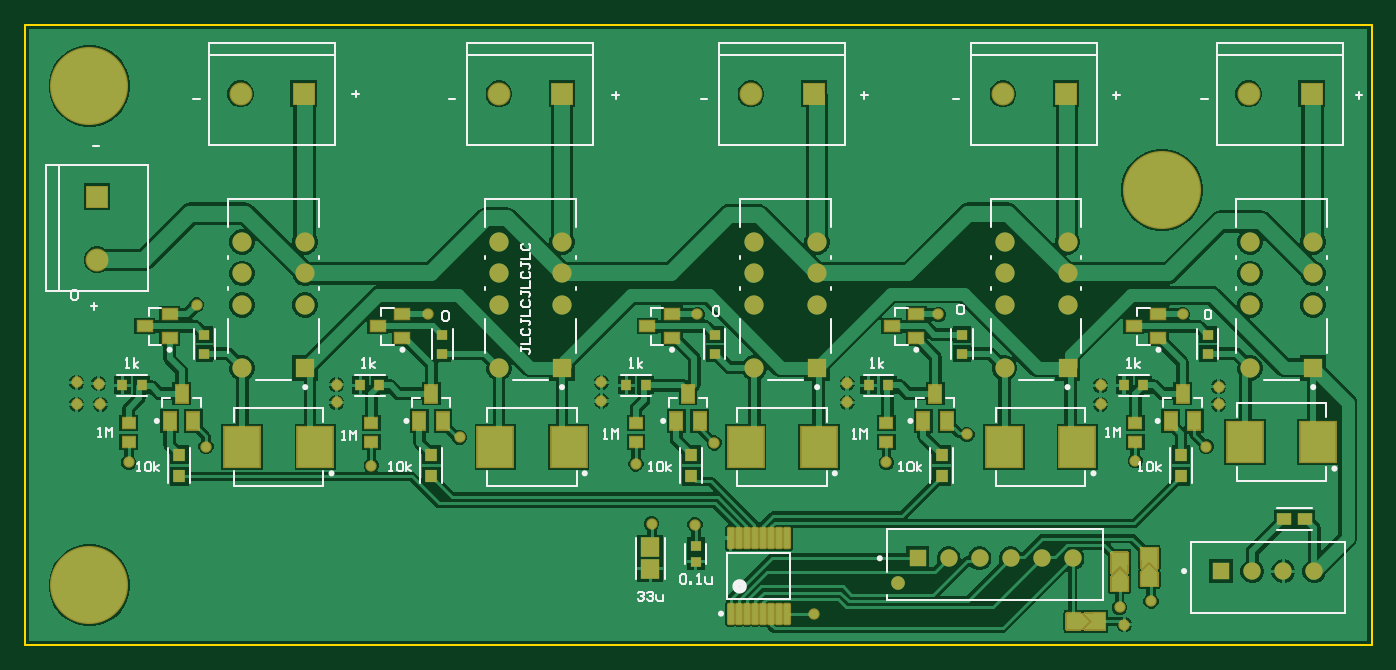
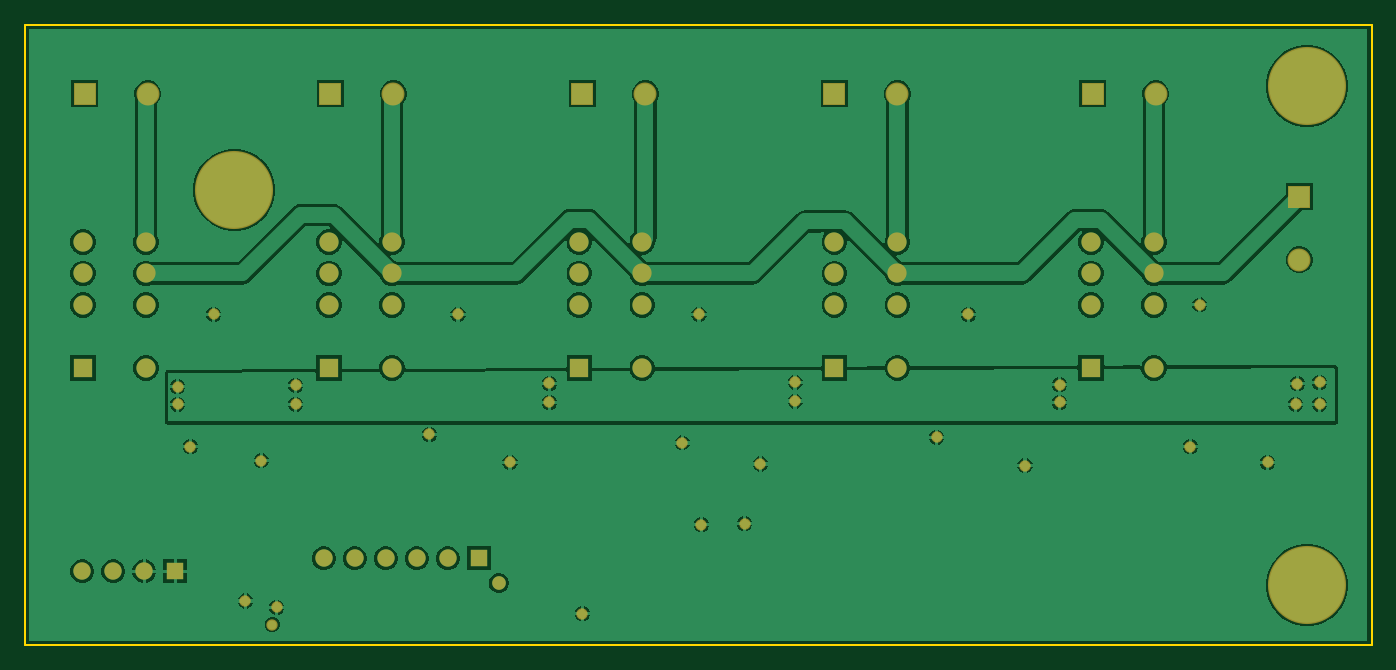
Circuit board: 9 layer files. Board 108.6 x 50.0 mm.
- bottom_copper: solarInterface.GBL (48547 bytes)
- bottom_silk: solarInterface.GBO (284 bytes)
- paste: solarInterface.GBP (282 bytes)
- bottom_mask: solarInterface.GBS (2803 bytes)
- outline: solarInterface.GKO (417 bytes)
- top_copper: solarInterface.GTL (63482 bytes)
- top_silk: solarInterface.GTO (14647 bytes)
- paste: solarInterface.GTP (3451 bytes)
- top_mask: solarInterface.GTS (13018 bytes)

=== bottom_copper: solarInterface.GBL (48547 bytes, source omitted) ===
=== bottom_silk: solarInterface.GBO ===
G04*
G04 #@! TF.GenerationSoftware,Altium Limited,Altium Designer,21.4.1 (30)*
G04*
G04 Layer_Color=32896*
%FSLAX25Y25*%
%MOIN*%
G70*
G04*
G04 #@! TF.SameCoordinates,1266B52B-6285-4ABA-978B-C55B880163AB*
G04*
G04*
G04 #@! TF.FilePolarity,Positive*
G04*
G01*
G75*
M02*

=== paste: solarInterface.GBP ===
G04*
G04 #@! TF.GenerationSoftware,Altium Limited,Altium Designer,21.4.1 (30)*
G04*
G04 Layer_Color=128*
%FSLAX25Y25*%
%MOIN*%
G70*
G04*
G04 #@! TF.SameCoordinates,1266B52B-6285-4ABA-978B-C55B880163AB*
G04*
G04*
G04 #@! TF.FilePolarity,Positive*
G04*
G01*
G75*
M02*

=== bottom_mask: solarInterface.GBS ===
G04*
G04 #@! TF.GenerationSoftware,Altium Limited,Altium Designer,21.4.1 (30)*
G04*
G04 Layer_Color=16711935*
%FSLAX25Y25*%
%MOIN*%
G70*
G04*
G04 #@! TF.SameCoordinates,1266B52B-6285-4ABA-978B-C55B880163AB*
G04*
G04*
G04 #@! TF.FilePolarity,Negative*
G04*
G01*
G75*
%ADD37C,0.06102*%
%ADD38R,0.06102X0.06102*%
%ADD39C,0.07296*%
%ADD40R,0.07296X0.07296*%
%ADD41C,0.05512*%
%ADD42R,0.05512X0.05512*%
%ADD43C,0.04331*%
%ADD44R,0.07296X0.07296*%
%ADD45C,0.24800*%
%ADD46C,0.03600*%
D37*
X504000Y317500D02*
D03*
X661500D02*
D03*
X341500D02*
D03*
X423000D02*
D03*
X583500D02*
D03*
X443000Y337500D02*
D03*
Y347500D02*
D03*
Y357500D02*
D03*
X423000D02*
D03*
Y347500D02*
D03*
Y337500D02*
D03*
X661500D02*
D03*
Y347500D02*
D03*
Y357500D02*
D03*
X681500D02*
D03*
Y347500D02*
D03*
Y337500D02*
D03*
X504000D02*
D03*
Y347500D02*
D03*
Y357500D02*
D03*
X524000D02*
D03*
Y347500D02*
D03*
Y337500D02*
D03*
X341500D02*
D03*
Y347500D02*
D03*
Y357500D02*
D03*
X361500D02*
D03*
Y347500D02*
D03*
Y337500D02*
D03*
X583500D02*
D03*
Y347500D02*
D03*
Y357500D02*
D03*
X603500D02*
D03*
Y347500D02*
D03*
Y337500D02*
D03*
D38*
X443000Y317500D02*
D03*
X681500D02*
D03*
X524000D02*
D03*
X361500D02*
D03*
X603500D02*
D03*
D39*
X423000Y404500D02*
D03*
X295422Y351834D02*
D03*
X661000Y404500D02*
D03*
X503000D02*
D03*
X341000D02*
D03*
X583000D02*
D03*
D40*
X443000D02*
D03*
X681000D02*
D03*
X523000D02*
D03*
X361000D02*
D03*
X603000D02*
D03*
D41*
X585421Y257067D02*
D03*
X595264D02*
D03*
X605106D02*
D03*
X662157Y253000D02*
D03*
X672000D02*
D03*
X681843D02*
D03*
X575579Y257067D02*
D03*
X565736D02*
D03*
D42*
X652315Y253000D02*
D03*
X555894Y257067D02*
D03*
D43*
X549594Y249193D02*
D03*
D44*
X295422Y371834D02*
D03*
D45*
X633500Y374000D02*
D03*
X293000Y407000D02*
D03*
Y248500D02*
D03*
D46*
X651500Y306000D02*
D03*
Y311500D02*
D03*
X614000Y306000D02*
D03*
Y312000D02*
D03*
X533500Y306609D02*
D03*
Y312609D02*
D03*
X455500Y307000D02*
D03*
Y313000D02*
D03*
X371500Y306609D02*
D03*
Y312109D02*
D03*
X296500Y306000D02*
D03*
X296000Y312500D02*
D03*
X289000Y306000D02*
D03*
X289001Y312906D02*
D03*
X621500Y236000D02*
D03*
X523000Y239500D02*
D03*
X485233Y267741D02*
D03*
X471500Y268000D02*
D03*
X305500Y287500D02*
D03*
X330000Y292500D02*
D03*
X327000Y337500D02*
D03*
X382500Y286500D02*
D03*
X410500Y295500D02*
D03*
X400500Y334500D02*
D03*
X466500Y287000D02*
D03*
X486000Y334500D02*
D03*
X491329Y293680D02*
D03*
X562500Y334500D02*
D03*
X546000Y287500D02*
D03*
X571571Y296364D02*
D03*
X640000Y334500D02*
D03*
X647500Y292500D02*
D03*
X625000Y288000D02*
D03*
X630000Y243500D02*
D03*
X620000Y241500D02*
D03*
M02*

=== outline: solarInterface.GKO ===
G04*
G04 #@! TF.GenerationSoftware,Altium Limited,Altium Designer,21.4.1 (30)*
G04*
G04 Layer_Color=16711935*
%FSLAX25Y25*%
%MOIN*%
G70*
G04*
G04 #@! TF.SameCoordinates,1266B52B-6285-4ABA-978B-C55B880163AB*
G04*
G04*
G04 #@! TF.FilePolarity,Positive*
G04*
G01*
G75*
%ADD13C,0.00500*%
D13*
X272500Y229500D02*
Y426500D01*
X700000D01*
Y229500D02*
Y426500D01*
X272500Y229500D02*
X700000D01*
M02*

=== top_copper: solarInterface.GTL (63482 bytes, source omitted) ===
=== top_silk: solarInterface.GTO (14647 bytes, source omitted) ===
=== paste: solarInterface.GTP ===
G04*
G04 #@! TF.GenerationSoftware,Altium Limited,Altium Designer,21.4.1 (30)*
G04*
G04 Layer_Color=8421504*
%FSLAX25Y25*%
%MOIN*%
G70*
G04*
G04 #@! TF.SameCoordinates,1266B52B-6285-4ABA-978B-C55B880163AB*
G04*
G04*
G04 #@! TF.FilePolarity,Positive*
G04*
G01*
G75*
%ADD14R,0.11221X0.12598*%
%ADD15R,0.03591X0.03381*%
%ADD16R,0.03985X0.04168*%
%ADD17R,0.04724X0.03150*%
%ADD18R,0.03381X0.03591*%
%ADD19R,0.03937X0.05512*%
%ADD20R,0.03937X0.03150*%
%ADD21R,0.06127X0.06213*%
G04:AMPARAMS|DCode=22|XSize=17.72mil|YSize=62.99mil|CornerRadius=1.95mil|HoleSize=0mil|Usage=FLASHONLY|Rotation=180.000|XOffset=0mil|YOffset=0mil|HoleType=Round|Shape=RoundedRectangle|*
%AMROUNDEDRECTD22*
21,1,0.01772,0.05909,0,0,180.0*
21,1,0.01382,0.06299,0,0,180.0*
1,1,0.00390,-0.00691,0.02955*
1,1,0.00390,0.00691,0.02955*
1,1,0.00390,0.00691,-0.02955*
1,1,0.00390,-0.00691,-0.02955*
%
%ADD22ROUNDEDRECTD22*%
%ADD23R,0.03543X0.03347*%
%ADD24R,0.04000X0.05000*%
%ADD25R,0.04562X0.03985*%
%ADD26R,0.05000X0.04000*%
D14*
X524500Y292500D02*
D03*
X683114Y294000D02*
D03*
X364728Y292500D02*
D03*
X445114D02*
D03*
X606614D02*
D03*
X501272D02*
D03*
X659886Y294000D02*
D03*
X341500Y292500D02*
D03*
X421886D02*
D03*
X583386D02*
D03*
D15*
X491500Y321942D02*
D03*
X648000D02*
D03*
X329500D02*
D03*
X405000D02*
D03*
X570000D02*
D03*
X405000Y328058D02*
D03*
X648000D02*
D03*
X491500D02*
D03*
X329500D02*
D03*
X570000D02*
D03*
D16*
X639500Y283048D02*
D03*
X321500D02*
D03*
X401500D02*
D03*
X563500D02*
D03*
X401500Y289952D02*
D03*
X484000D02*
D03*
Y283048D02*
D03*
X639500Y289952D02*
D03*
X321500D02*
D03*
X563500D02*
D03*
D17*
X392374Y327000D02*
D03*
Y334480D02*
D03*
X384500Y330740D02*
D03*
X624500D02*
D03*
X632374Y334480D02*
D03*
Y327000D02*
D03*
X470063Y330740D02*
D03*
X477937Y334480D02*
D03*
Y327000D02*
D03*
X310563Y330740D02*
D03*
X318437Y334480D02*
D03*
Y327000D02*
D03*
X547626Y330740D02*
D03*
X555500Y334480D02*
D03*
Y327000D02*
D03*
D18*
X385058Y312000D02*
D03*
X378942D02*
D03*
X621442D02*
D03*
X627558D02*
D03*
X463442D02*
D03*
X469558D02*
D03*
X303442D02*
D03*
X309558D02*
D03*
X540442D02*
D03*
X546558D02*
D03*
D19*
X397760Y300669D02*
D03*
X405240D02*
D03*
X401500Y309331D02*
D03*
X640000D02*
D03*
X643740Y300669D02*
D03*
X636260D02*
D03*
X483000Y309331D02*
D03*
X486740Y300669D02*
D03*
X479260D02*
D03*
X322260Y309331D02*
D03*
X326000Y300669D02*
D03*
X318520D02*
D03*
X561500Y309331D02*
D03*
X565240Y300669D02*
D03*
X557760D02*
D03*
D20*
X382500Y294047D02*
D03*
Y299953D02*
D03*
X625000D02*
D03*
Y294047D02*
D03*
X466500Y299953D02*
D03*
Y294047D02*
D03*
X305500Y299953D02*
D03*
Y294047D02*
D03*
X546000Y299953D02*
D03*
Y294047D02*
D03*
D21*
X471000Y260500D02*
D03*
Y253696D02*
D03*
D22*
X496543Y239492D02*
D03*
X499102D02*
D03*
X501661D02*
D03*
X504220D02*
D03*
X506779D02*
D03*
X509339D02*
D03*
X511898D02*
D03*
X514457D02*
D03*
X496543Y263508D02*
D03*
X499102D02*
D03*
X501661D02*
D03*
X504220D02*
D03*
X506779D02*
D03*
X509339D02*
D03*
X511898D02*
D03*
X514457D02*
D03*
D23*
X485500Y261059D02*
D03*
Y255941D02*
D03*
D24*
X605500Y237000D02*
D03*
X613400D02*
D03*
D25*
X672245Y269500D02*
D03*
X678755D02*
D03*
D26*
X620000Y249000D02*
D03*
Y256900D02*
D03*
X629500Y250500D02*
D03*
Y258400D02*
D03*
M02*

=== top_mask: solarInterface.GTS (13018 bytes, source omitted) ===
